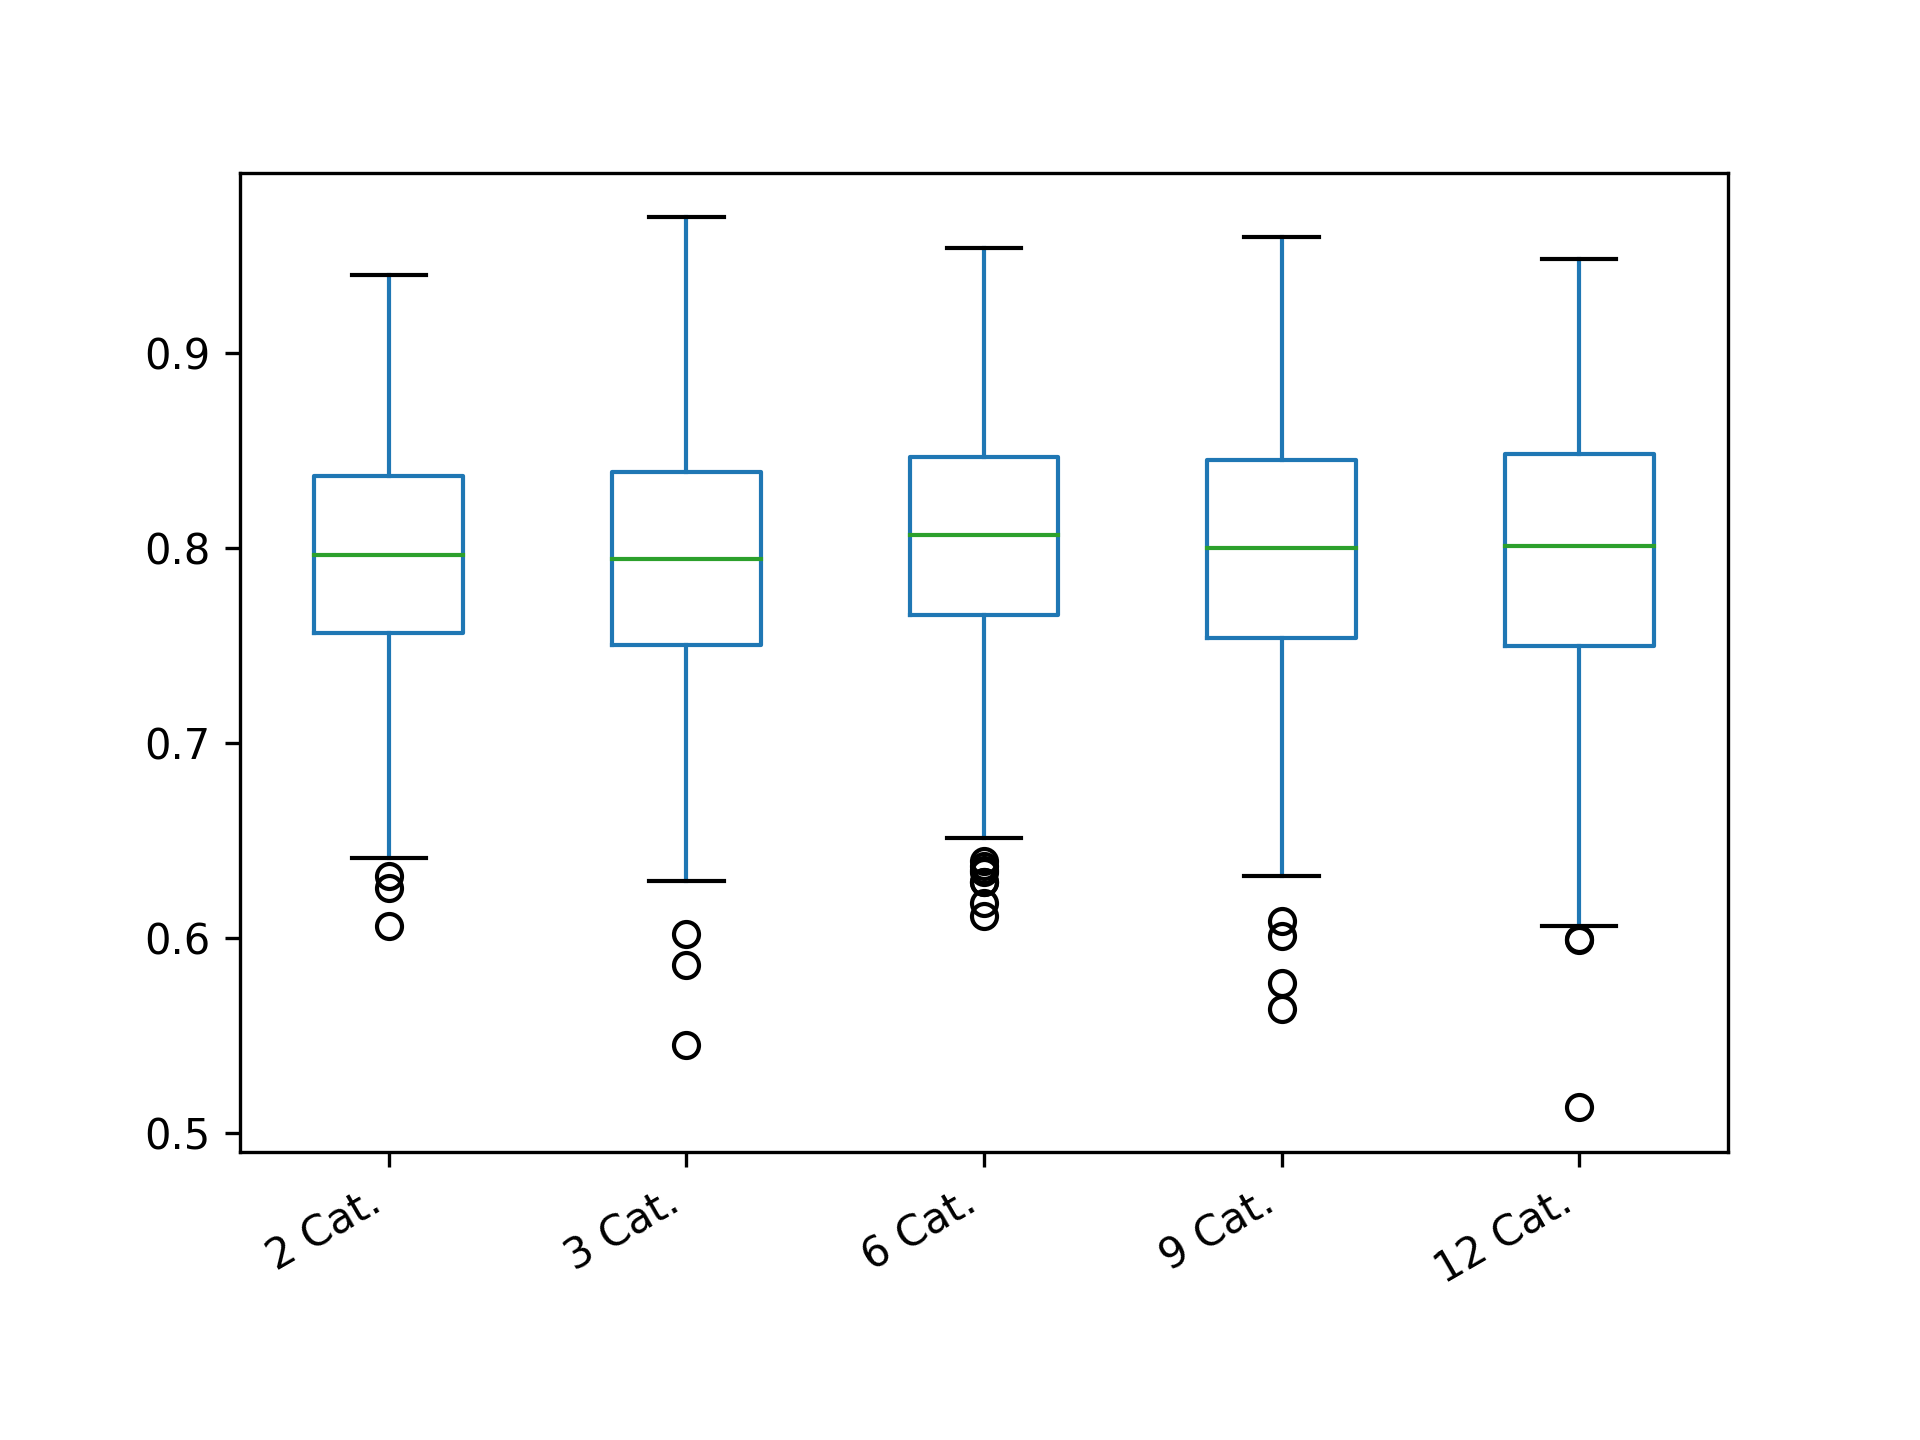

The table this chart was drawn from, first rows:
2 Cat.; 3 Cat.; 6 Cat.; 9 Cat.; 12 Cat.
0.9346; 0.8032; 0.7295; 0.8273; 0.8029
0.804; 0.6777; 0.7365; 0.8295; 0.7404
0.6582; 0.7714; 0.7984; 0.7717; 0.7158
0.8037; 0.7973; 0.697; 0.8361; 0.8089
0.7997; 0.7274; 0.7495; 0.8951; 0.7617
0.7699; 0.7944; 0.8006; 0.7094; 0.8683
0.8284; 0.6938; 0.7239; 0.8702; 0.8978
0.8133; 0.8996; 0.7754; 0.8269; 0.8155
0.9372; 0.8626; 0.8243; 0.6592; 0.798
0.7718; 0.7189; 0.91; 0.8607; 0.7933
0.8163; 0.801; 0.7831; 0.8178; 0.7905
0.6476; 0.8222; 0.8097; 0.7198; 0.7013
0.7196; 0.7838; 0.8652; 0.8276; 0.8092
0.8491; 0.8841; 0.8429; 0.826; 0.6993
0.8963; 0.5861; 0.7666; 0.7824; 0.8271
0.8194; 0.8525; 0.8599; 0.9248; 0.927
0.8198; 0.7002; 0.8797; 0.7692; 0.8098
0.8473; 0.6875; 0.8115; 0.8066; 0.7622
0.783; 0.8067; 0.8622; 0.6751; 0.8601
0.8085; 0.8134; 0.8528; 0.9159; 0.7825
0.6983; 0.8663; 0.8665; 0.9057; 0.9091
0.775; 0.7938; 0.7266; 0.7281; 0.8414
0.7493; 0.848; 0.8104; 0.8632; 0.7509
0.7666; 0.8572; 0.8212; 0.9594; 0.8738
0.7878; 0.647; 0.7844; 0.7146; 0.8206
0.8598; 0.807; 0.7337; 0.8515; 0.8785
0.775; 0.8963; 0.8116; 0.7796; 0.8287
0.8163; 0.8152; 0.8345; 0.8803; 0.7492
0.76; 0.6453; 0.8336; 0.8189; 0.745
0.76; 0.7644; 0.7837; 0.8089; 0.6747
0.7541; 0.864; 0.8211; 0.7894; 0.8333
0.6767; 0.7833; 0.8049; 0.7263; 0.8403
0.8922; 0.8337; 0.7827; 0.7447; 0.8193
0.7387; 0.9694; 0.8289; 0.7568; 0.8775
0.78; 0.7977; 0.9099; 0.7223; 0.8857
0.84; 0.8317; 0.634; 0.815; 0.8899
0.7203; 0.634; 0.8177; 0.7741; 0.8203
0.7994; 0.8224; 0.8374; 0.6802; 0.7439
0.8371; 0.7104; 0.7744; 0.8098; 0.8807
0.8537; 0.7519; 0.8778; 0.8379; 0.855
0.8558; 0.8037; 0.7806; 0.7698; 0.9112
0.8727; 0.8319; 0.8682; 0.9026; 0.7155
0.8621; 0.7404; 0.7629; 0.8847; 0.8023
0.6951; 0.7594; 0.7534; 0.859; 0.7344
0.9399; 0.8318; 0.8987; 0.8517; 0.8163
0.8371; 0.7736; 0.8817; 0.7927; 0.9123
0.7605; 0.7749; 0.8178; 0.8125; 0.8157
0.7329; 0.8218; 0.7962; 0.662; 0.768
0.8782; 0.8319; 0.8911; 0.7267; 0.8839
0.7529; 0.7684; 0.8214; 0.7669; 0.7869
0.7856; 0.7188; 0.805; 0.8484; 0.6865
0.8104; 0.7362; 0.8492; 0.8432; 0.8471
0.8548; 0.7764; 0.7166; 0.8292; 0.8916
0.808; 0.8746; 0.7645; 0.7789; 0.8381
0.7538; 0.7234; 0.857; 0.7671; 0.8507
0.68; 0.7779; 0.7677; 0.7724; 0.815
0.7955; 0.8412; 0.8138; 0.8452; 0.7913
0.8583; 0.7607; 0.8642; 0.7534; 0.7434
0.6914; 0.8092; 0.7361; 0.8049; 0.7215
0.8773; 0.7073; 0.769; 0.7784; 0.7494
... 340 more rows
